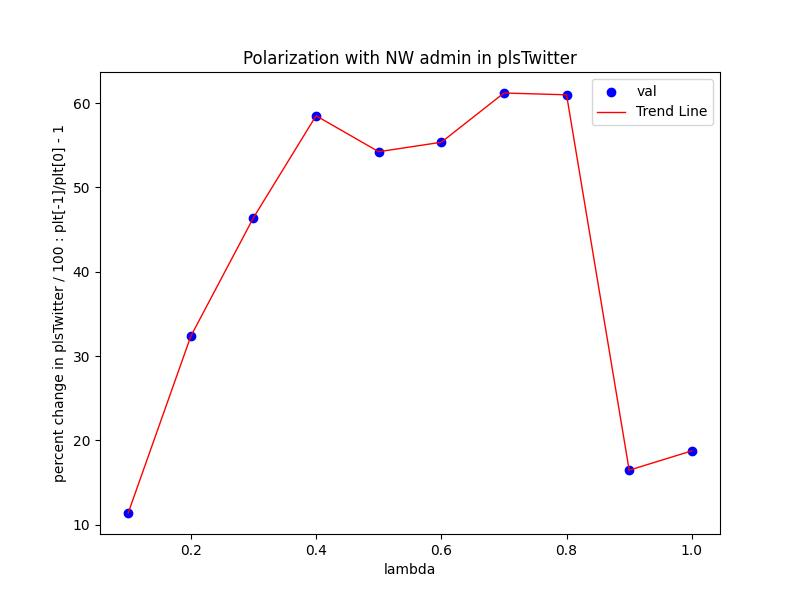

The file beside this chart, header and first rows:
Lambda, val
0.1, 11.39
0.2, 32.35
0.3, 46.41
0.4, 58.51
0.5, 54.24
0.6, 55.36
0.7, 61.2
0.8, 60.99
0.9, 16.46
1.0, 18.75
